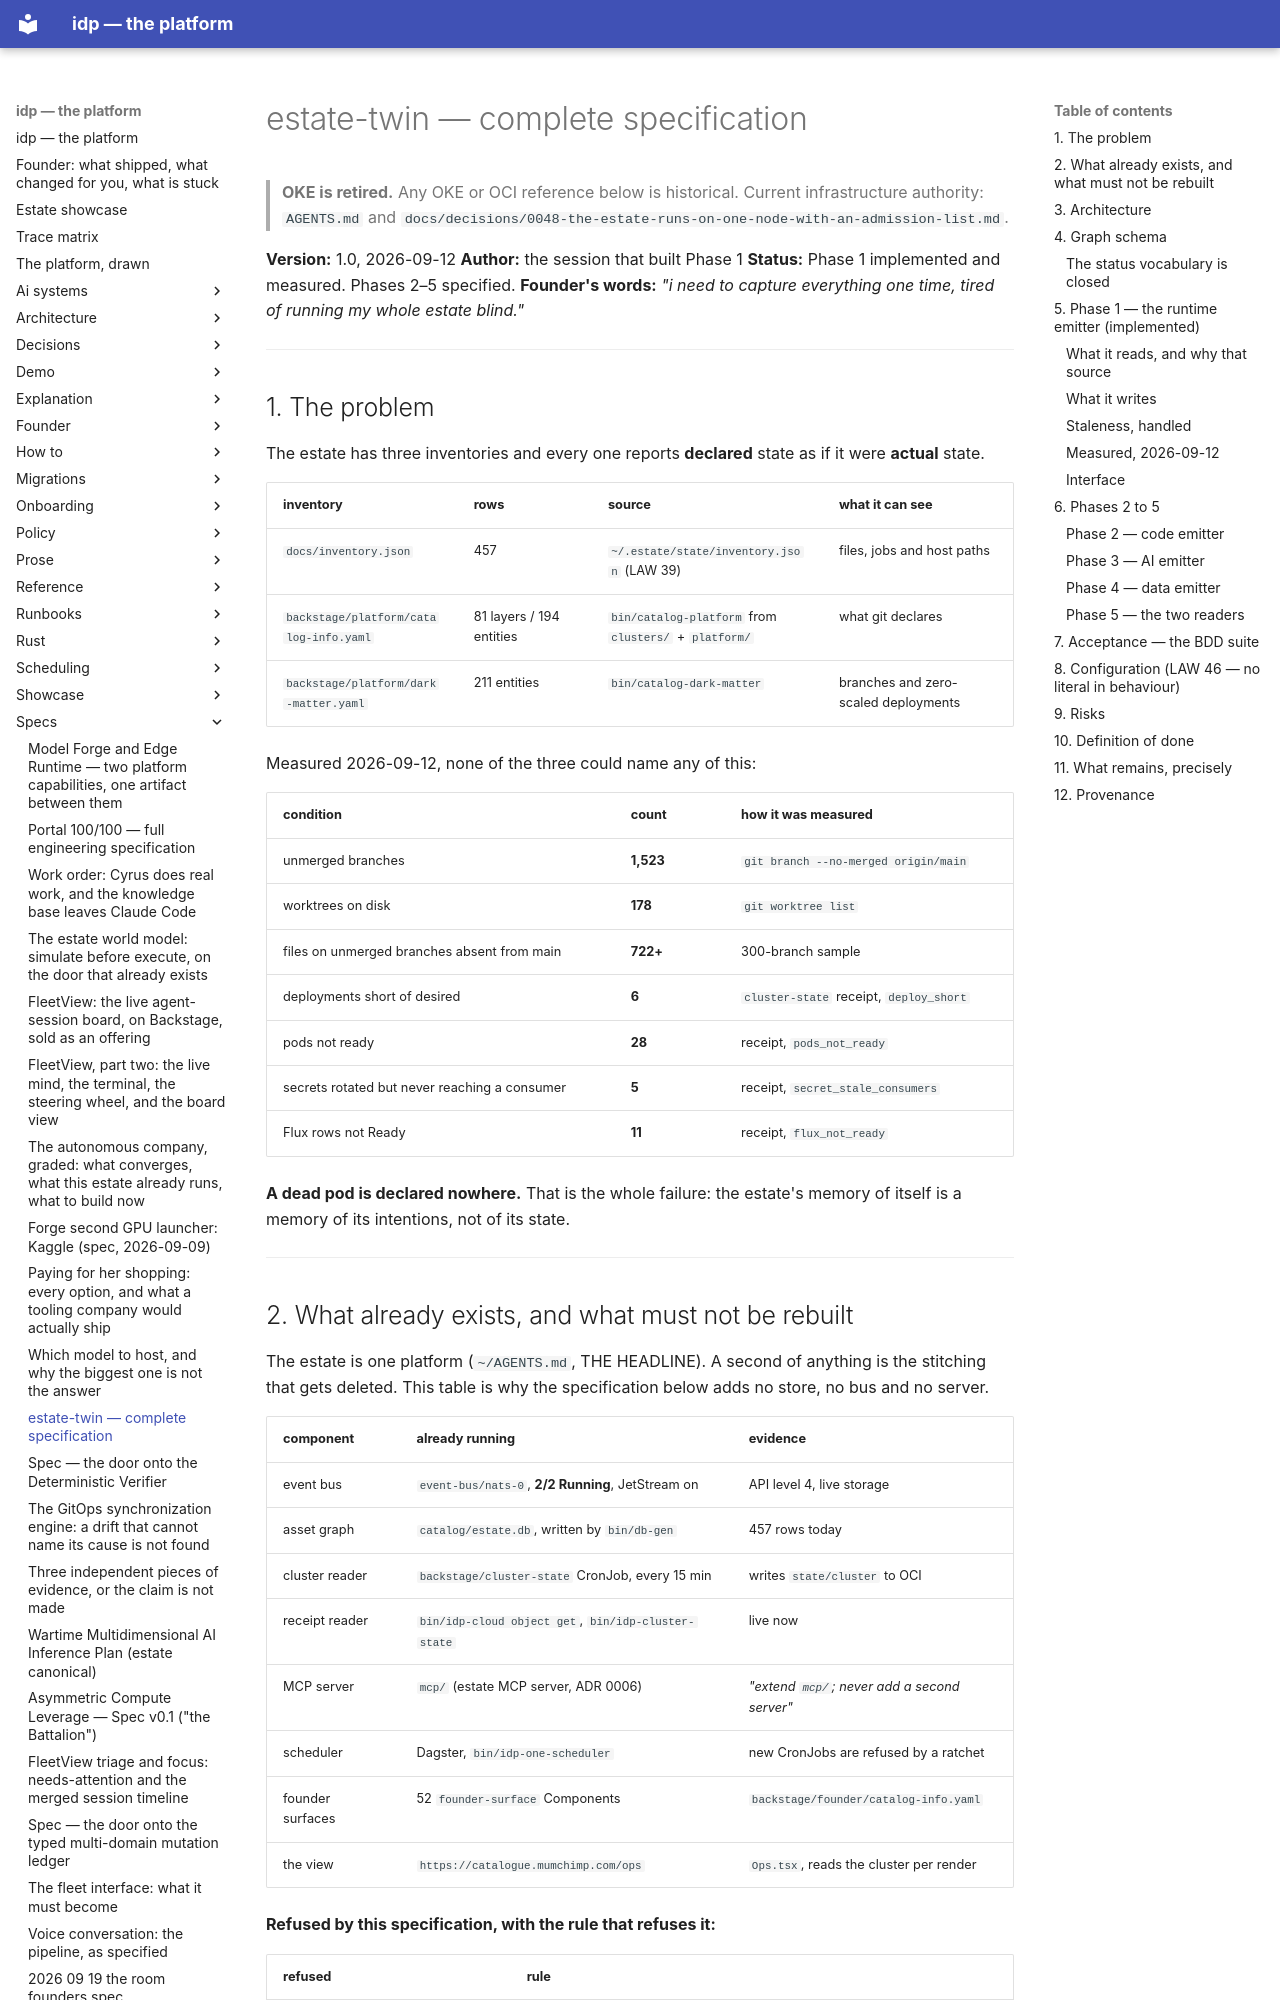

repository: chidionyema/idp · page: specs/2026-09-12-estate-twin-complete-spec/index.html · generator: mkdocs

# estate-twin — complete specification

> **OKE is retired.** Any OKE or OCI reference below is historical. Current infrastructure authority: `AGENTS.md` and `docs/decisions/0048-the-estate-runs-on-one-node-with-an-admission-list.md`.

**Version:** 1.0, 2026-09-12
**Author:** the session that built Phase 1
**Status:** Phase 1 implemented and measured. Phases 2–5 specified.
**Founder's words:** *"i need to capture everything one time, tired of running my whole estate blind."*

---

## 1. The problem

The estate has three inventories and every one reports **declared** state as if it were
**actual** state.

| inventory | rows | source | what it can see |
|---|---|---|---|
| `docs/inventory.json` | 457 | `~/.estate/state/inventory.json` (LAW 39) | files, jobs and host paths |
| `backstage/platform/catalog-info.yaml` | 81 layers / 194 entities | `bin/catalog-platform` from `clusters/` + `platform/` | what git declares |
| `backstage/platform/dark-matter.yaml` | 211 entities | `bin/catalog-dark-matter` | branches and zero-scaled deployments |

Measured 2026-09-12, none of the three could name any of this:

| condition | count | how it was measured |
|---|---|---|
| unmerged branches | **1,523** | `git branch --no-merged origin/main` |
| worktrees on disk | **178** | `git worktree list` |
| files on unmerged branches absent from main | **722+** | 300-branch sample |
| deployments short of desired | **6** | `cluster-state` receipt, `deploy_short` |
| pods not ready | **28** | receipt, `pods_not_ready` |
| secrets rotated but never reaching a consumer | **5** | receipt, `secret_stale_consumers` |
| Flux rows not Ready | **11** | receipt, `flux_not_ready` |

**A dead pod is declared nowhere.** That is the whole failure: the estate's memory of
itself is a memory of its intentions, not of its state.

---
